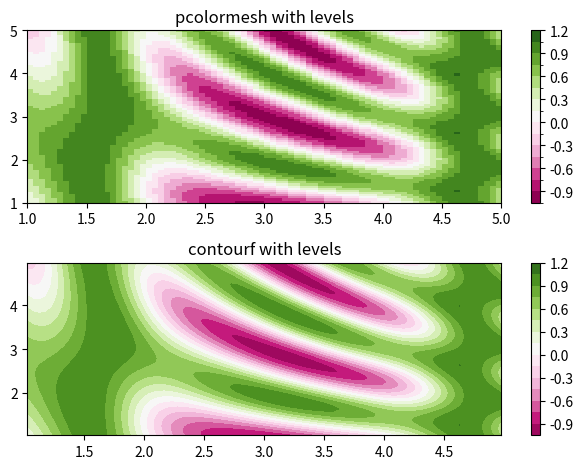
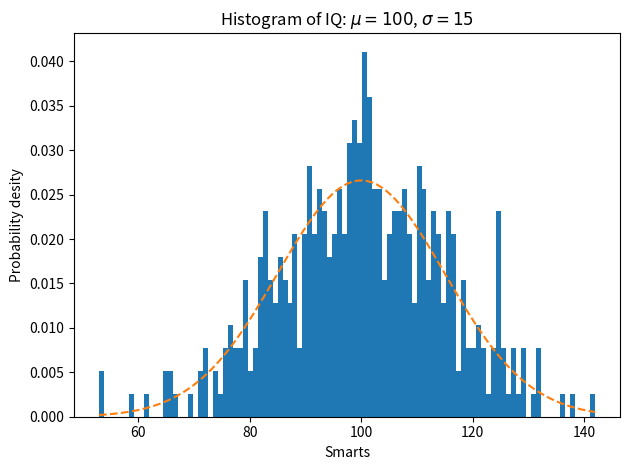

Reproduce these figures in Python, in order.
"""
创建有标签(label)的线段使用 plot()
    matplotlib.pyplot.plot(*args, scalex=True, scaley=True, data=None, **kwargs)
    -> A list of Line2D objects representing the plotted data.

创建多个坐标域(axes)使用 subplot()
    matplotlib.pyplot.subplot(*args, **kwargs)
    -> axes : an axes.SubplotBase subclass of Axes (or a subclass of Axes)
       The axes of the subplot. The returned axes base class depends on the projection used. It is Axes if rectilinear projection are used and projections.polar.PolarAxes if polar projection are used. The returned axes is then a subplot subclass of the base class.

显示图片可以使用 imshow()
    matplotlib.pyplot.imshow(X, cmap=None, norm=None, aspect=None, interpolation=None, alpha=None, vmin=None, vmax=None, origin=None, extent=None, shape=None, filternorm=1, filterrad=4.0, imlim=None, resample=None, url=None, *, data=None, **kwargs)[source]
    -> AxesImage

制作二维数组的颜色表示的pseudocolor plot(一个flase-color图)  pcolormesh()
    matplotlib.pyplot.pcolormesh(*args, alpha=None, norm=None, cmap=None, vmin=None, vmax=None, shading='flat', antialiased=False, data=None, **kwargs)
    -> mesh : matplotlib.collections.QuadMesh

contour() 和 contourf() 分别绘制轮廓线和填充轮廓
    matplotlib.pyplot.contour(*args, data=None, **kwargs)
    -> c : QuadContourSet

    matplotlib.pyplot.contourf(*args, data=None, **kwargs)
    -> c : QuadContourSet

自动产生直方图并返回bin计数或预测 hist()
    matplotlib.pyplot.hist(x, bins=None, range=None, density=None, weights=None, cumulative=False, bottom=None, histtype='bar', align='mid', orientation='vertical', rwidth=None, log=False, color=None, label=None, stacked=False, normed=None, *, data=None, **kwargs)
    -> n : array or list of arrays
       The values of the histogram bins. See normed or density and weights for a description of the possible semantics. If input x is an array, then this is an array of length nbins. If input is a sequence of arrays [data1, data2,..], then this is a list of arrays with the values of the histograms for each of the arrays in the same order.

       bins : array
       The edges of the bins. Length nbins + 1 (nbins left edges and right edge of last bin). Always a single array even when multiple data sets are passed in.

       patches : list or list of lists
       Silent list of individual patches used to create the histogram or list of such list if multiple input datasets.
"""

#%%
# 展现如何组合Normalization和Colormap实例来画"levels" 以pxolor(), pcolormesh()和imshow()类型图, 
# 方式与contour/contourf的levels关键字参数相似
import matplotlib
import matplotlib.pyplot as plt
from matplotlib.colors import BoundaryNorm
from matplotlib.ticker import MaxNLocator
import numpy as np


# make these smaller to increase the resolution
dx, dy = 0.05, 0.05

# generate 2 2d grids for the x & y bounds
y, x = np.mgrid[slice(1, 5 + dy, dy),
                slice(1, 5 + dx, dx)]

z = np.sin(x)**10 + np.cos(10 + y*x) * np.cos(x)

# x and y are bounds, so z should be the value *inside* those bounds.
# Therefore, remove the last value from the z array.
z = z[:-1, :-1]
levels = MaxNLocator(nbins=15).tick_values(z.min(), z.max())


# pick the desired colormap, sensible levels, and define a normalization
# instance which takes data values and translates those into levels.
cmap = plt.get_cmap('PiYG')
norm = BoundaryNorm(levels, ncolors=cmap.N, clip=True)

fig, (ax0, ax1) = plt.subplots(nrows=2)

im = ax0.pcolormesh(x, y, z, cmap=cmap, norm=norm)
fig.colorbar(im, ax=ax0)
ax0.set_title('pcolormesh with levels')


# contours are *point* based plots, so convert our bound into point
# centers
cf = ax1.contourf(x[:-1, :-1] + dx/2.,
                  y[:-1, :-1] + dy/2., z, levels=levels,
                  cmap=cmap)
fig.colorbar(cf, ax=ax1)
ax1.set_title('contourf with levels')

# adjust spacing between subplots so `ax1` title and `ax0` tick labels
# don't overlap
fig.tight_layout()

plt.show()


#%%
# 直方图
# 选择不同的bin计数和sizes能明显的影响直方图的形状
import numpy
import matplotlib
import matplotlib.pyplot as plt

numpy.random.seed(19680801)

mu = 100
sigma = 15
x = mu + sigma * numpy.random.randn(437)

num_bins = 100

fig, ax = plt.subplots()

n, bins, patches = ax.hist(x, num_bins, density=1)
print(n, "\n", bins, "\n", patches)

y = ((1/(numpy.sqrt(2*numpy.pi) * sigma))*numpy.exp(-0.5*(1/sigma*(bins-mu))**2))
ax.plot(bins, y, "--")
ax.set_xlabel("Smarts")
ax.set_ylabel("Probability desity")
ax.set_title(r"Histogram of IQ: $\mu=100$, $\sigma=15$")

fig.tight_layout()
plt.show()

